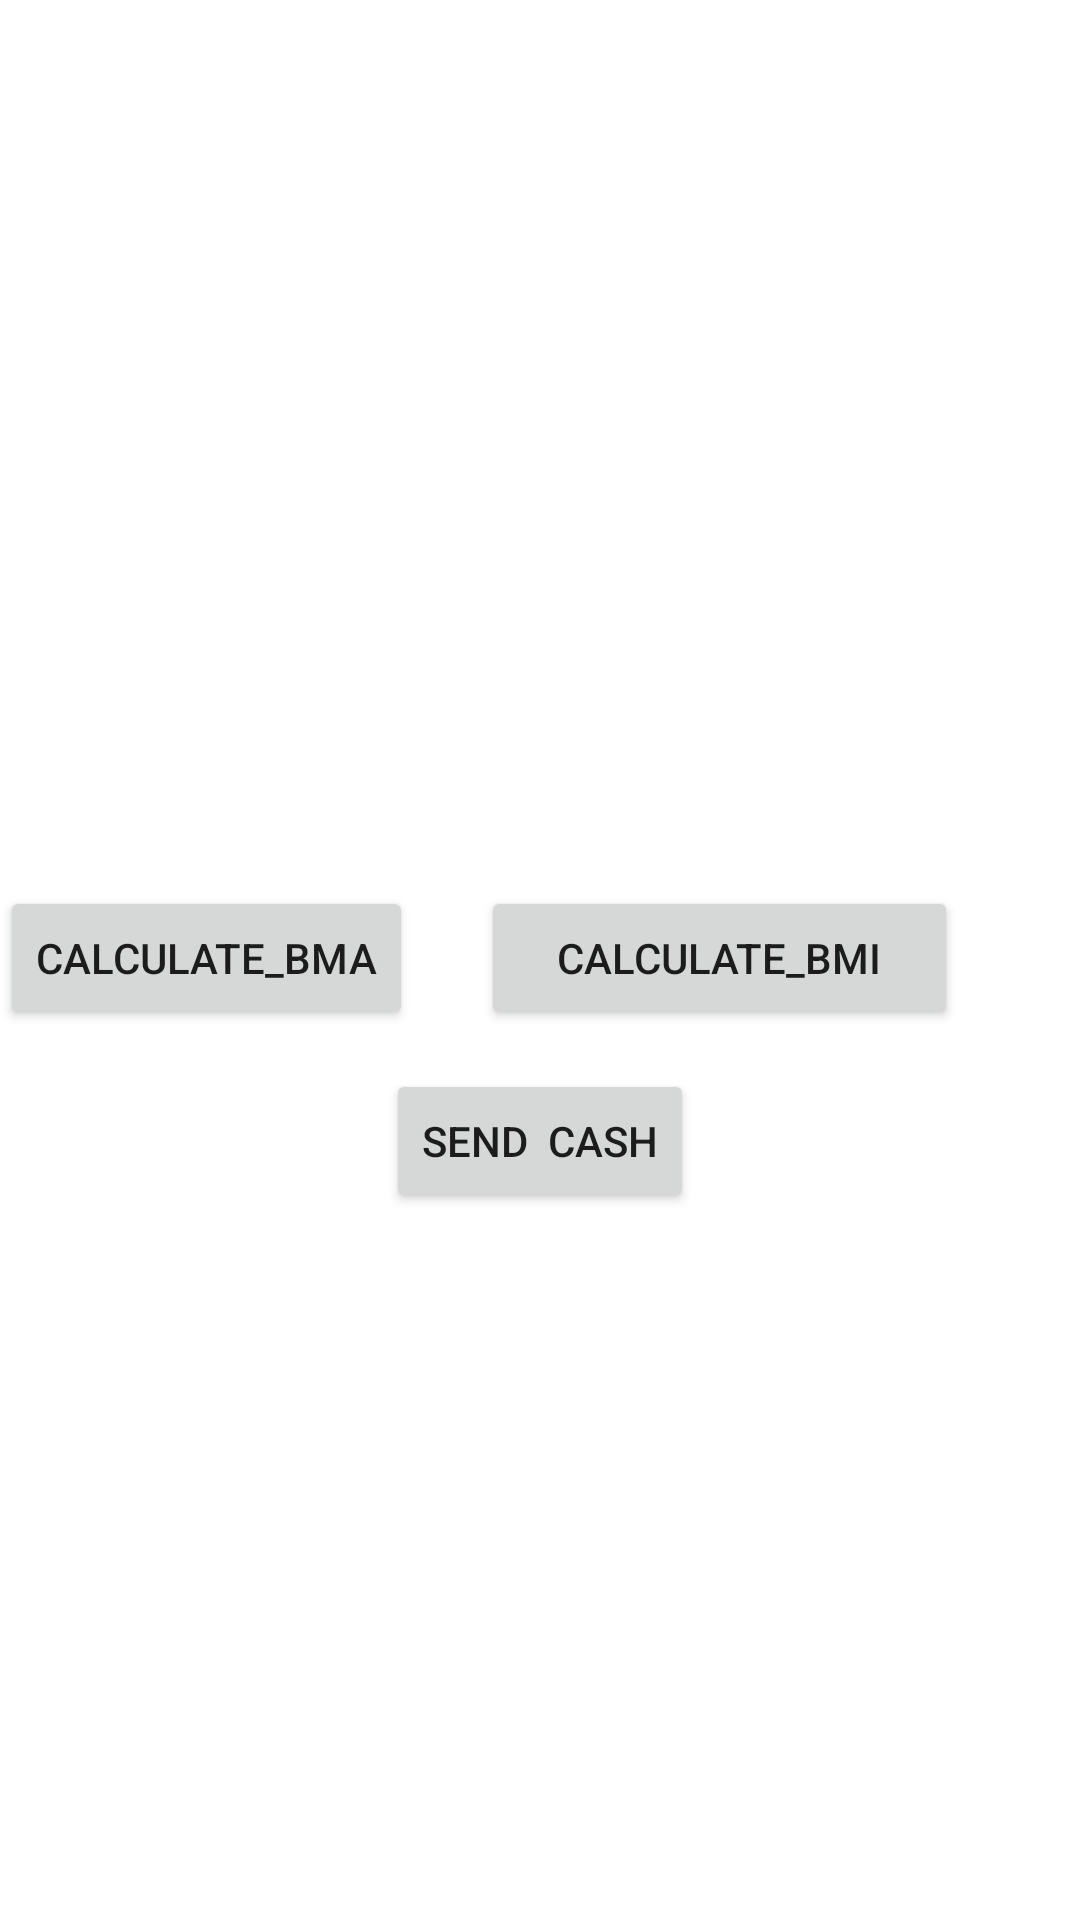

Produce the Android XML layout that renders to this screen, including the resource entries it uses.
<!-- AndroidManifest.xml: application theme Theme.First_Helloworld -->
<!-- res/layout/activity_main.xml -->
<?xml version="1.0" encoding="utf-8"?>
<androidx.constraintlayout.widget.ConstraintLayout xmlns:android="http://schemas.android.com/apk/res/android"
    xmlns:app="http://schemas.android.com/apk/res-auto"
    xmlns:tools="http://schemas.android.com/tools"
    android:layout_width="match_parent"
    android:layout_height="match_parent"
    tools:context=".MainActivity">

    <Button
        android:id="@+id/btnBmi"
        android:layout_width="159dp"
        android:layout_height="48dp"
        android:text="CALCULATE_BMI"
        app:layout_constraintBottom_toBottomOf="parent"
        app:layout_constraintEnd_toEndOf="parent"
        app:layout_constraintHorizontal_bias="0.797"
        app:layout_constraintStart_toStartOf="parent"
        app:layout_constraintTop_toTopOf="parent"
        app:layout_constraintVertical_bias="0.499" />

    <Button
        android:id="@+id/btnSend"
        android:layout_width="wrap_content"
        android:layout_height="wrap_content"
        android:layout_marginTop="35dp"
        android:layout_marginBottom="258dp"
        android:text="Send  Cash"
        app:layout_constraintBottom_toBottomOf="parent"
        app:layout_constraintEnd_toEndOf="parent"
        app:layout_constraintStart_toStartOf="parent"
        app:layout_constraintTop_toBottomOf="@+id/btnBmi" />

    <Button
        android:id="@+id/btnBMA"
        android:layout_width="wrap_content"
        android:layout_height="wrap_content"
        android:text="CALCULATE_BMA"
        app:layout_constraintBottom_toBottomOf="parent"
        app:layout_constraintTop_toTopOf="parent"
        app:layout_constraintVertical_bias="0.499"
        tools:layout_editor_absoluteX="3dp" />
</androidx.constraintlayout.widget.ConstraintLayout>
<!-- resources referenced by this layout -->
<resources>
  <style name="Theme.First_Helloworld" parent="Theme.MaterialComponents.DayNight.DarkActionBar">
          
          <item name="colorPrimary">@color/purple_500</item>
          <item name="colorPrimaryVariant">@color/purple_700</item>
          <item name="colorOnPrimary">@color/white</item>
          
          <item name="colorSecondary">@color/teal_200</item>
          <item name="colorSecondaryVariant">@color/teal_700</item>
          <item name="colorOnSecondary">@color/black</item>
          
          <item name="android:statusBarColor" tools:targetApi="l">?attr/colorPrimaryVariant</item>
          
      </style>
  <!-- not gathered from this repository: default colours our renderer supplied (Android Studio template values) -->
  <color name="purple_500">#FF6200EE</color>
  <color name="purple_700">#FF3700B3</color>
  <color name="teal_200">#FF03DAC5</color>
  <color name="teal_700">#FF018786</color>
  <color name="black">#FF000000</color>
  <color name="white">#FFFFFFFF</color>
</resources>
